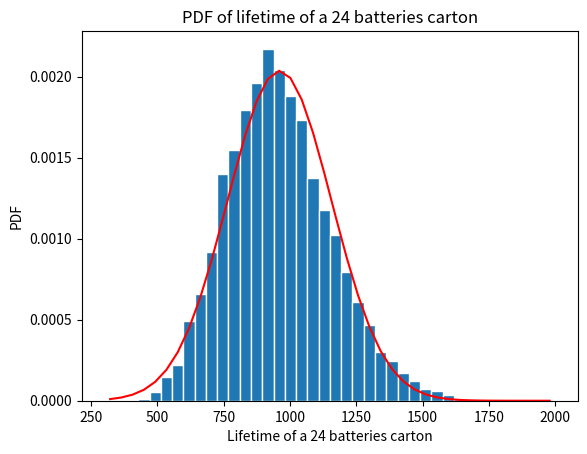
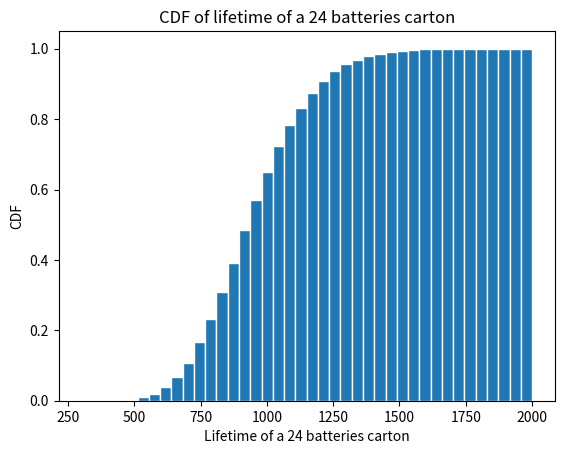

Write the Python code that produced these figures, in order.
# [redacted]
# [redacted]
import numpy as np
import matplotlib.pyplot as plt

def exponentialRV(a,b,n,beta):
    batteries = 24  # the number of batteries needed to

    batteryList = np.zeros((n, 1))
    for i in range(0, n):
        t = np.random.exponential(beta, batteries)
        batteryList[i] = np.sum(t)

    mu = batteries * beta
    sig = beta * np.sqrt(batteries)

    nbins = 40;  # Number of bins
    edgecolor = 'w';  # Color separating bars in the bargraph

    bins = [float(x) for x in np.linspace(a, b, nbins + 1)]
    h1, bin_edges = np.histogram(batteryList, bins, density=True)
    # Define points on the horizontal axis
    be1 = bin_edges[0:np.size(bin_edges) - 1]
    be2 = bin_edges[1:np.size(bin_edges)]
    b1 = (be1 + be2) / 2
    barwidth = b1[1] - b1[0]  # Width of bars in the bargraph
    plt.close('all')

    # PLOT THE BAR GRAPH
    fig1 = plt.figure(1)
    plt.bar(b1, h1, width=barwidth, edgecolor=edgecolor)

    plt.title('PDF of lifetime of a 24 batteries carton')
    plt.xlabel('Lifetime of a 24 batteries carton')
    plt.ylabel('PDF')


    def gaussian(mu_x, sig_x, z):
        f = np.exp(-(z - mu_x) ** 2 / (2 * sig_x ** 2)) / (sig_x * np.sqrt(2 * np.pi))
        return f


    f = gaussian(mu, sig, b1)
    plt.plot(b1, f, 'r')

    fig2 = plt.figure(2)
    h2 = np.cumsum(h1) * barwidth
    plt.bar(b1, h2, width=barwidth, edgecolor=edgecolor)
    plt.title('CDF of lifetime of a 24 batteries carton')
    plt.xlabel('Lifetime of a 24 batteries carton')
    plt.ylabel('CDF')
    plt.show()


exponentialRV(300, 2000, 10000, 40)
